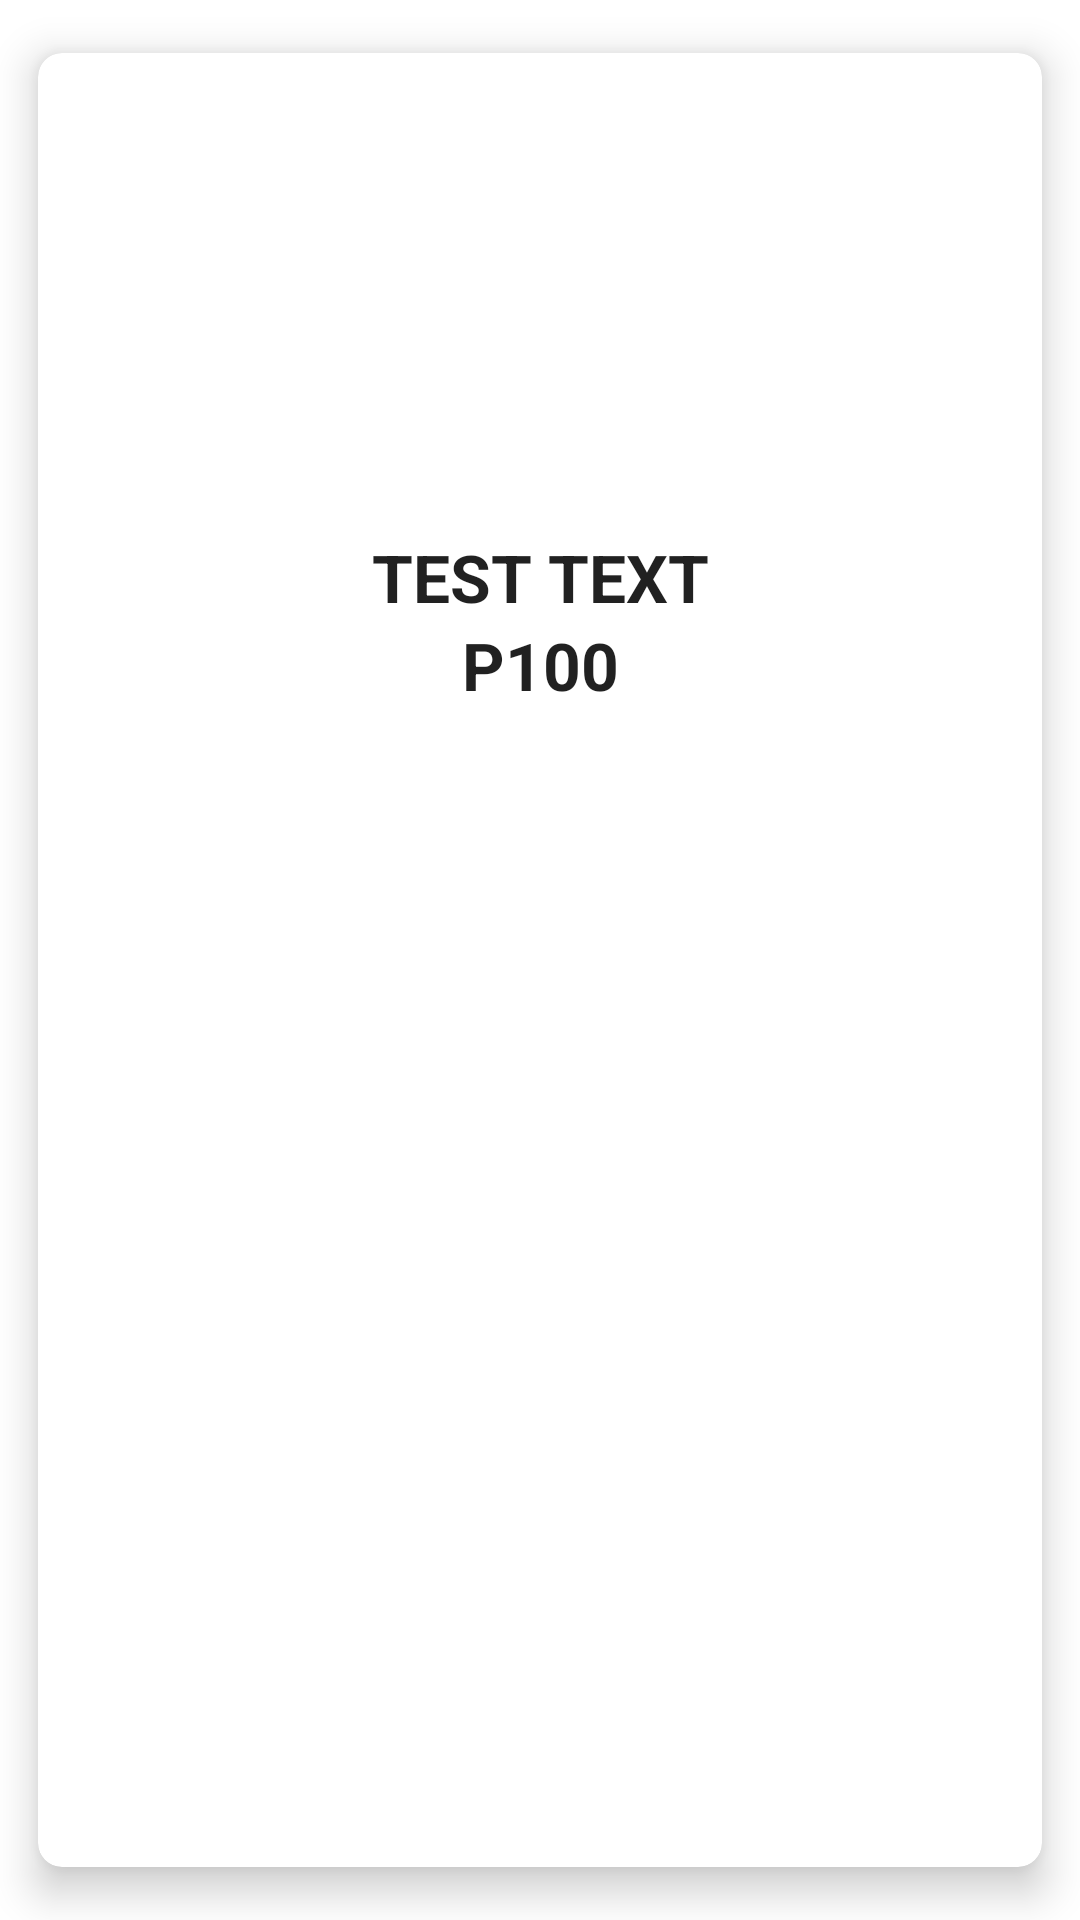

Android layout source for this screen:
<!-- AndroidManifest.xml: application theme Theme.EssFoodmart -->
<!-- res/layout/big_canteen_card_menu.xml -->
<?xml version="1.0" encoding="utf-8"?>
<androidx.cardview.widget.CardView
    xmlns:android="http://schemas.android.com/apk/res/android"
    xmlns:app="http://schemas.android.com/apk/res-auto"
    xmlns:tools="http://schemas.android.com/tools"
    android:id="@+id/cardItem"
    android:layout_width="200dp"
    android:layout_height="wrap_content"
    android:layout_margin="5dp"
    app:cardBackgroundColor="@color/white"
    app:cardCornerRadius="8dp"
    app:cardElevation="8dp"
    app:cardMaxElevation="10dp"
    app:cardPreventCornerOverlap="true"
    app:cardUseCompatPadding="true"
    android:layout_gravity="center_horizontal">

    <androidx.constraintlayout.widget.ConstraintLayout
        android:layout_width="match_parent"
        android:layout_height="match_parent">

        <ImageView
            android:id="@+id/imgFood"
            android:layout_width="150dp"
            android:layout_height="150dp"
            android:layout_margin="10dp"
            android:contentDescription="@string/app_name"
            android:padding="5dp"
            app:layout_constraintEnd_toEndOf="parent"
            app:layout_constraintStart_toStartOf="parent"
            app:layout_constraintTop_toTopOf="parent" />

        <TextView
                android:id="@+id/txtFoodName"
            android:layout_width="wrap_content"
            android:layout_height="wrap_content"
            android:text="TEST TEXT"
            android:textAppearance="@style/TextAppearance.AppCompat.Large"
            android:textStyle="bold"
            android:gravity="center"
            app:layout_constraintEnd_toEndOf="parent"
            app:layout_constraintStart_toStartOf="parent"
            app:layout_constraintTop_toBottomOf="@+id/imgFood" />

        <TextView
            android:id="@+id/txtFoodPrice"
            android:layout_width="wrap_content"
            android:layout_height="wrap_content"
            android:text="P100"
            android:textAppearance="@style/TextAppearance.AppCompat.Large"
            android:textStyle="bold"
            android:gravity="center"
            app:layout_constraintEnd_toEndOf="parent"
            app:layout_constraintStart_toStartOf="parent"
            app:layout_constraintTop_toBottomOf="@+id/txtFoodName" />


    </androidx.constraintlayout.widget.ConstraintLayout>
</androidx.cardview.widget.CardView>
<!-- resources referenced by this layout -->
<resources>
  <color name="white">#FFFFFFFF</color>
  <string name="app_name">EssFoodmart</string>
  <style name="Theme.EssFoodmart" parent="Theme.MaterialComponents.DayNight.NoActionBar">
          
          <item name="colorPrimary">@color/colorPrimary</item>
          <item name="colorPrimaryVariant">@color/colorPrimaryDark</item>
          <item name="colorOnPrimary">@color/white</item>
          
          <item name="colorSecondary">@color/teal_200</item>
          <item name="colorSecondaryVariant">@color/teal_700</item>
          <item name="colorOnSecondary">@color/black</item>
          
          <item name="android:statusBarColor" tools:targetApi="l">?attr/colorPrimaryVariant</item>
          
      </style>
  <color name="colorPrimary">#c9e265</color>
  <color name="colorPrimaryDark">#008037</color>
  <color name="teal_200">#FF03DAC5</color>
  <color name="teal_700">#FF018786</color>
  <color name="black">#FF000000</color>
</resources>
